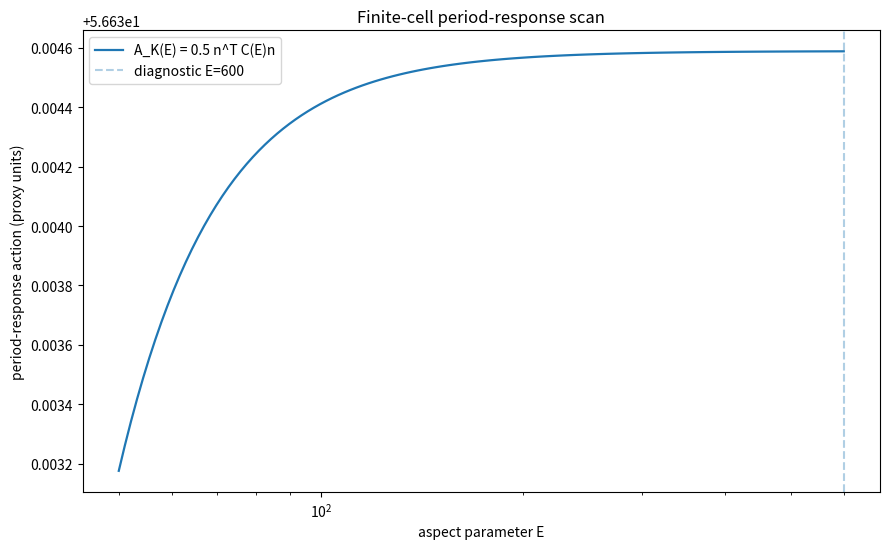
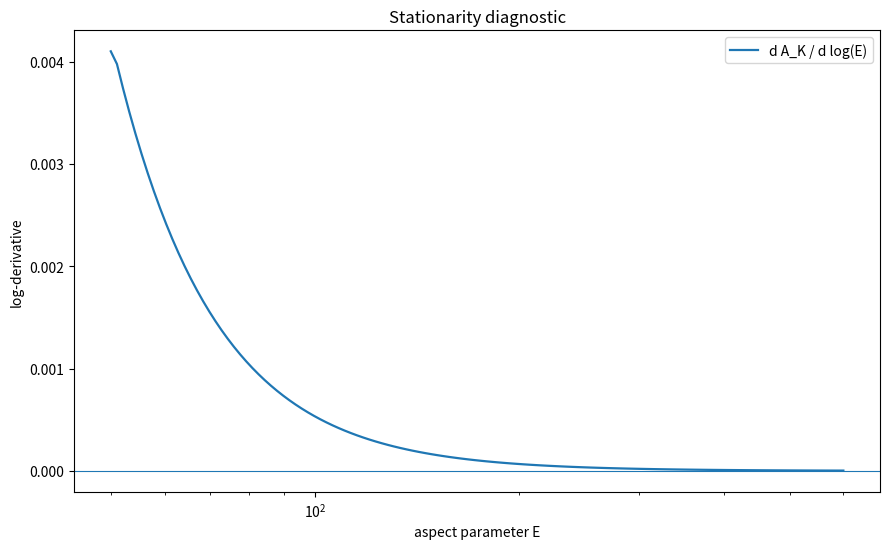

The matplotlib source for these figures, in order:
#!/usr/bin/env python3
"""
solve_E0_hodge_steklov_trefoil.py

Research prototype for the next step after reproduce_alpha_cell_closure.py.

Purpose
-------
The earlier reproducibility script extracts the local Biot-Savart coefficient A_K
and evaluates the spherical-cell alpha closure.  It does NOT derive the
zeroth-order aspect scale E0.

This script starts the E0 problem.  It builds a finite-core trefoil boundary model
and scans a Hodge/Steklov-inspired boundary-response proxy over an aspect parameter

    E = R_phi / a,

where a is the tube radius.  It computes a 2x2 period-response matrix for the
meridian/longitude cycles of the finite-core trefoil boundary and searches for
stationary points of a topological-sector action

    A_K(E) = 0.5 * n^T C(E) n,       n = (n_m, n_l).

The key change relative to a calibrated E0 workflow is this:

    E0 is never inserted into the calculation.
    E0_derived is accepted only when the computed action has an interior
    stationary point, dA/dlogE = 0, with positive second derivative.

If no such interior stationary point exists, the script reports that E0 has NOT
been derived by the chosen model.  A reference value may be plotted for comparison,
but it is never used in the computation.

Important status
----------------
This is NOT a proof of E0 = 274.074996.  It is an executable scaffold for the
eigenvalue program:

    trefoil geometry -> boundary cycles -> period-response matrix C(E)
    -> action A(E) -> dA/dlogE -> candidate stationary aspect values.

The Green kernel used here is a finite-cell proxy, not a certified FEM/BEM solution
of the full Hodge-Steklov boundary-value problem.  A proof-grade version must replace
the proxy kernel by a validated Hodge-Laplace / Steklov solver on

    Omega_E = B_R \\ T_a(K).

Usage
-----
    python solve_E0_hodge_steklov_trefoil.py

With Knot Atlas ideal.txt:

    python solve_E0_hodge_steklov_trefoil.py --ideal-txt ideal.txt --knot-id 3:1:1

Faster smoke test:

    python solve_E0_hodge_steklov_trefoil.py --n-s 80 --n-theta 12 --e-count 80

Outputs
-------
    outputs_E0_hodge_steklov/
        geometry_summary.csv
        period_matrix_scan.csv
        stationary_candidates.csv
        derived_E0_summary.csv
        alpha_from_derived_E0_summary.csv
        period_action_scan.png

Dependencies
------------
    numpy, pandas, matplotlib
"""

from __future__ import annotations

import argparse
import math
import re
from pathlib import Path
from typing import List, Optional, Tuple, Dict

import numpy as np
import pandas as pd

import matplotlib
matplotlib.use("Agg")
import matplotlib.pyplot as plt


# ---------------------------------------------------------------------------
# Optional downstream alpha-cell evaluation.
# These are NOT used to find E0. They are only evaluated if an interior
# stationary eigenvalue E_star has been derived by the scan.
# ---------------------------------------------------------------------------

ALPHA_CODATA_2022 = 7.2973525643e-3
C_EXACT = 299792458.0



# ---------------------------------------------------------------------------
# Fallback ideal trefoil coefficients: Gilbert / Knot Atlas 3:1:1 first 30 modes.
# Format: (k, Ax, Ay, Az, Bx, By, Bz).
# ---------------------------------------------------------------------------

FALLBACK_TREFOIL_COEFFS: List[Tuple[int, float, float, float, float, float, float]] = [
    (1, 0.374139, 0.000000, 0.000000, 0.000000, 0.373928, 0.000000),
    (2, 0.824246, 0.750260, 0.000352, 0.750450, -0.823952, -0.001991),
    (3, 0.000257, -0.000932, 0.352397, -0.000770, 0.000726, -0.386764),
    (4, 0.011652, -0.010656, 0.000743, 0.010739, 0.011613, -0.000230),
    (5, 0.010504, 0.110306, 0.000199, 0.110745, -0.010366, -0.000235),
    (6, 0.000015, -0.000006, -0.047465, -0.000050, -0.000001, 0.004595),
    (7, -0.000292, 0.002417, -0.000008, -0.002529, -0.000255, -0.000009),
    (8, 0.016487, -0.021784, 0.000041, -0.021922, -0.016421, -0.000044),
    (9, -0.000029, -0.000018, 0.011178, 0.000049, 0.000041, 0.008414),
    (10, -0.000216, -0.000290, -0.000018, 0.000311, -0.000197, -0.000044),
    (11, -0.011727, 0.002184, 0.000007, 0.002202, 0.011682, 0.000020),
    (12, 0.000026, 0.000019, -0.001308, -0.000004, -0.000019, -0.007039),
    (13, 0.000325, 0.000055, -0.000009, -0.000059, 0.000289, 0.000024),
    (14, 0.005213, 0.003201, 0.000001, 0.003210, -0.005188, 0.000010),
    (15, -0.000015, -0.000016, -0.001917, -0.000017, 0.000001, 0.003121),
    (16, -0.000136, 0.000062, 0.000019, -0.000075, -0.000112, -0.000007),
    (17, -0.000995, -0.003463, -0.000001, -0.003474, 0.000988, -0.000015),
    (18, 0.000003, 0.000008, 0.002178, 0.000019, 0.000008, -0.000615),
    (19, 0.000033, -0.000094, -0.000016, 0.000113, 0.000028, -0.000004),
    (20, -0.000999, 0.002013, -0.000000, 0.002019, 0.000998, 0.000000),
    (21, 0.000004, 0.000001, -0.001270, -0.000013, -0.000012, -0.000626),
    (22, 0.000034, 0.000060, 0.000009, -0.000072, 0.000026, 0.000010),
    (23, 0.001383, -0.000539, 0.000002, -0.000540, -0.001382, 0.000004),
    (24, -0.000005, -0.000011, 0.000344, 0.000009, 0.000007, 0.000890),
    (25, -0.000057, -0.000025, 0.000001, 0.000019, -0.000048, -0.000008),
    (26, -0.000931, -0.000356, -0.000000, -0.000357, 0.000931, -0.000005),
    (27, 0.000006, 0.000009, 0.000228, -0.000002, -0.000000, -0.000597),
    (28, 0.000040, -0.000007, -0.000004, 0.000019, 0.000036, 0.000004),
    (29, 0.000308, 0.000611, 0.000001, 0.000611, -0.000307, 0.000007),
    (30, 0.000002, 0.000001, -0.000391, -0.000006, 0.000001, 0.000195),
]


# ---------------------------------------------------------------------------
# Ideal.txt loading and Fourier evaluation.
# ---------------------------------------------------------------------------

def parse_triplet(text: str) -> Tuple[float, float, float]:
    parts = [p.strip() for p in text.split(",")]
    if len(parts) != 3:
        raise ValueError(f"Expected 3 components, got {text!r}")
    return float(parts[0]), float(parts[1]), float(parts[2])


def load_coeffs_from_ideal_txt(
    path: Path,
    knot_id: str,
    max_mode: Optional[int],
) -> Tuple[List[Tuple[int, float, float, float, float, float, float]], float, float, str]:
    text = path.read_text(encoding="utf-8")
    block_re = re.compile(
        rf'<AB\s+Id="{re.escape(knot_id)}"[^>]*L="([^"]+)"[^>]*D="([^"]+)"[^>]*>(.*?)</AB>',
        re.DOTALL,
    )
    match = block_re.search(text)
    if not match:
        raise ValueError(f"Knot Id {knot_id!r} not found in {path}")

    length_ref = float(match.group(1))
    diameter_ref = float(match.group(2))
    block = match.group(3)

    coeffs: List[Tuple[int, float, float, float, float, float, float]] = []
    coeff_re = re.compile(r'<Coeff\s+I="\s*([0-9]+)"\s+A="([^"]+)"\s+B="([^"]+)"\s*/?>')
    for item in coeff_re.finditer(block):
        k = int(item.group(1))
        if max_mode is not None and k > max_mode:
            continue
        ax, ay, az = parse_triplet(item.group(2))
        bx, by, bz = parse_triplet(item.group(3))
        coeffs.append((k, ax, ay, az, bx, by, bz))

    coeffs.sort(key=lambda row: row[0])
    if not coeffs:
        raise ValueError(f"No coefficients found for {knot_id!r}")

    source = f"{path.name} ({knot_id}, {len(coeffs)} modes, k_max={coeffs[-1][0]})"
    return coeffs, length_ref, diameter_ref, source


def get_coefficients(args: argparse.Namespace) -> Tuple[List[Tuple[int, float, float, float, float, float, float]], float, float, str]:
    if args.ideal_txt:
        path = Path(args.ideal_txt)
        if path.exists():
            return load_coeffs_from_ideal_txt(path, args.knot_id, args.max_mode)
        print(f"[warning] {path} not found; using embedded 30-mode fallback.")

    coeffs = list(FALLBACK_TREFOIL_COEFFS)
    if args.max_mode is not None:
        coeffs = [row for row in coeffs if row[0] <= args.max_mode]
    return coeffs, 16.371498, 1.0, f"embedded fallback ({len(coeffs)} modes)"


def eval_curve(t: np.ndarray, coeffs: List[Tuple[int, float, float, float, float, float, float]]) -> np.ndarray:
    x = np.zeros((len(t), 3), dtype=float)
    for k, ax, ay, az, bx, by, bz in coeffs:
        phase = 2.0 * math.pi * k * t
        x[:, 0] += ax * np.cos(phase) + bx * np.sin(phase)
        x[:, 1] += ay * np.cos(phase) + by * np.sin(phase)
        x[:, 2] += az * np.cos(phase) + bz * np.sin(phase)
    return x


def eval_curve_derivative(t: np.ndarray, coeffs: List[Tuple[int, float, float, float, float, float, float]]) -> np.ndarray:
    dx = np.zeros((len(t), 3), dtype=float)
    for k, ax, ay, az, bx, by, bz in coeffs:
        phase = 2.0 * math.pi * k * t
        w = 2.0 * math.pi * k
        dx[:, 0] += w * (-ax * np.sin(phase) + bx * np.cos(phase))
        dx[:, 1] += w * (-ay * np.sin(phase) + by * np.cos(phase))
        dx[:, 2] += w * (-az * np.sin(phase) + bz * np.cos(phase))
    return dx


# ---------------------------------------------------------------------------
# Geometry: centerline, parallel-transport frame, and boundary cycles.
# ---------------------------------------------------------------------------

def unit(v: np.ndarray, eps: float = 1e-14) -> np.ndarray:
    n = np.linalg.norm(v, axis=-1, keepdims=True)
    return v / np.clip(n, eps, None)


def rotation_matrix_from_vectors(a: np.ndarray, b: np.ndarray) -> np.ndarray:
    """Return R with R @ a ~= b for unit vectors a,b."""
    a = a / max(np.linalg.norm(a), 1e-15)
    b = b / max(np.linalg.norm(b), 1e-15)
    v = np.cross(a, b)
    c = float(np.dot(a, b))
    if c > 1.0 - 1e-12:
        return np.eye(3)
    if c < -1.0 + 1e-12:
        # 180 deg: choose an arbitrary perpendicular axis.
        axis = np.array([1.0, 0.0, 0.0])
        if abs(np.dot(axis, a)) > 0.8:
            axis = np.array([0.0, 1.0, 0.0])
        v = unit(np.cross(a, axis)[None, :])[0]
        return -np.eye(3) + 2.0 * np.outer(v, v)
    s = float(np.linalg.norm(v))
    vx = np.array([[0.0, -v[2], v[1]],
                   [v[2], 0.0, -v[0]],
                   [-v[1], v[0], 0.0]])
    return np.eye(3) + vx + vx @ vx * ((1.0 - c) / (s * s))


def build_parallel_transport_frame(tangents: np.ndarray) -> Tuple[np.ndarray, np.ndarray]:
    n = len(tangents)
    T = unit(tangents)

    # Initial normal: choose a direction least aligned with T[0].
    ref = np.array([0.0, 0.0, 1.0])
    if abs(float(np.dot(ref, T[0]))) > 0.85:
        ref = np.array([0.0, 1.0, 0.0])
    N = np.zeros_like(T)
    B = np.zeros_like(T)
    N[0] = unit((ref - np.dot(ref, T[0]) * T[0])[None, :])[0]
    B[0] = unit(np.cross(T[0], N[0])[None, :])[0]

    for i in range(1, n):
        R = rotation_matrix_from_vectors(T[i - 1], T[i])
        N[i] = R @ N[i - 1]
        N[i] = unit((N[i] - np.dot(N[i], T[i]) * T[i])[None, :])[0]
        B[i] = unit(np.cross(T[i], N[i])[None, :])[0]

    return N, B


def build_centerline_geometry(coeffs, n_s: int) -> Dict[str, np.ndarray | float]:
    t = np.linspace(0.0, 1.0, n_s, endpoint=False)
    points = eval_curve(t, coeffs)
    deriv = eval_curve_derivative(t, coeffs)
    speed = np.linalg.norm(deriv, axis=1)
    ds = speed / n_s
    T = deriv / speed[:, None]
    N, B = build_parallel_transport_frame(T)
    length = float(np.sum(ds))
    return {"t": t, "points": points, "T": T, "N": N, "B": B, "ds": ds, "length": length}


def make_loop_segments(points: np.ndarray) -> Tuple[np.ndarray, np.ndarray]:
    """Closed polygon -> segment midpoints and dl vectors."""
    nxt = np.roll(points, -1, axis=0)
    mids = 0.5 * (points + nxt)
    dls = nxt - points
    return mids, dls


def build_boundary_cycles(
    geom: Dict[str, np.ndarray | float],
    tube_radius: float,
    n_theta: int,
    meridian_count: int,
    longitude_count: int,
) -> Dict[str, Tuple[np.ndarray, np.ndarray]]:
    """
    Build two averaged cycle-current bases on the tube boundary.

    Meridian basis:
        Average of small circular loops around the tube, sampled at several arclength stations.

    Longitude basis:
        Average of curves running along the tube at fixed theta.
    """
    X = geom["points"]  # type: ignore[assignment]
    N = geom["N"]       # type: ignore[assignment]
    B = geom["B"]       # type: ignore[assignment]
    T = geom["T"]       # type: ignore[assignment]
    n_s = len(X)

    theta = np.linspace(0.0, 2.0 * math.pi, n_theta, endpoint=False)

    # Meridian loops.
    mer_mids_all = []
    mer_dls_all = []
    station_ids = np.linspace(0, n_s - 1, meridian_count, dtype=int)
    for idx in station_ids:
        loop = (
            X[idx][None, :]
            + tube_radius * np.cos(theta)[:, None] * N[idx][None, :]
            + tube_radius * np.sin(theta)[:, None] * B[idx][None, :]
        )
        mids, dls = make_loop_segments(loop)
        mer_mids_all.append(mids)
        mer_dls_all.append(dls / math.sqrt(max(1, meridian_count)))

    mer_mids = np.vstack(mer_mids_all)
    mer_dls = np.vstack(mer_dls_all)

    # Longitude loops.
    lon_mids_all = []
    lon_dls_all = []
    theta_ids = np.linspace(0, n_theta - 1, longitude_count, dtype=int)
    for j in theta_ids:
        th = theta[j]
        loop = X + tube_radius * math.cos(th) * N + tube_radius * math.sin(th) * B
        mids, dls = make_loop_segments(loop)
        lon_mids_all.append(mids)
        lon_dls_all.append(dls / math.sqrt(max(1, longitude_count)))

    lon_mids = np.vstack(lon_mids_all)
    lon_dls = np.vstack(lon_dls_all)

    return {
        "meridian": (mer_mids, mer_dls),
        "longitude": (lon_mids, lon_dls),
    }


# ---------------------------------------------------------------------------
# Finite-cell kernel and period matrix.
# ---------------------------------------------------------------------------

def finite_cell_green(
    r: np.ndarray,
    R: float,
    eps: float,
    model: str,
) -> np.ndarray:
    """
    Proxy finite-cell Green factor.

    free:
        1/sqrt(r^2 + eps^2)
    neutralized:
        1/sqrt(r^2 + eps^2) - 1/sqrt(r^2 + (2R)^2 + eps^2)
    screened:
        exp(-r/R)/sqrt(r^2 + eps^2)

    These are proxies; not exact spherical-boundary Green functions.
    """
    base = 1.0 / np.sqrt(r * r + eps * eps)
    if model == "free":
        return base
    if model == "neutralized":
        return base - 1.0 / np.sqrt(r * r + (2.0 * R) ** 2 + eps * eps)
    if model == "screened":
        return np.exp(-r / max(R, 1e-12)) * base
    raise ValueError(f"Unknown kernel model: {model}")


def loop_pair_energy(
    loop_a: Tuple[np.ndarray, np.ndarray],
    loop_b: Tuple[np.ndarray, np.ndarray],
    R: float,
    eps: float,
    kernel: str,
    block: int,
) -> float:
    pts_a, dl_a = loop_a
    pts_b, dl_b = loop_b
    n = len(pts_a)
    m = len(pts_b)

    total = 0.0
    for i0 in range(0, n, block):
        i1 = min(i0 + block, n)
        pa = pts_a[i0:i1]
        da = dl_a[i0:i1]
        row = np.zeros(i1 - i0)
        for j0 in range(0, m, block):
            j1 = min(j0 + block, m)
            pb = pts_b[j0:j1]
            db = dl_b[j0:j1]
            diff = pb[None, :, :] - pa[:, None, :]
            dist = np.linalg.norm(diff, axis=2)
            dot = da @ db.T
            G = finite_cell_green(dist, R=R, eps=eps, model=kernel)
            row += np.sum(dot * G, axis=1)
        total += float(np.sum(row))
    return total / (8.0 * math.pi)


def period_matrix(cycles: Dict[str, Tuple[np.ndarray, np.ndarray]], R: float, eps: float, kernel: str, block: int) -> np.ndarray:
    mm = loop_pair_energy(cycles["meridian"], cycles["meridian"], R, eps, kernel, block)
    ll = loop_pair_energy(cycles["longitude"], cycles["longitude"], R, eps, kernel, block)
    ml = loop_pair_energy(cycles["meridian"], cycles["longitude"], R, eps, kernel, block)
    C = np.array([[mm, ml], [ml, ll]], dtype=float)
    return 0.5 * (C + C.T)


def scan_aspect(
    cycles: Dict[str, Tuple[np.ndarray, np.ndarray]],
    e_values: np.ndarray,
    tube_radius: float,
    zeta: float,
    kernel: str,
    eps_factor: float,
    sector: Tuple[int, int],
    block: int,
) -> pd.DataFrame:
    eps = eps_factor * tube_radius
    n_vec = np.array(sector, dtype=float)

    rows = []
    for E in e_values:
        R = E * tube_radius / zeta
        C = period_matrix(cycles, R=R, eps=eps, kernel=kernel, block=block)
        eigvals = np.linalg.eigvalsh(C)
        action = 0.5 * float(n_vec @ C @ n_vec)
        rows.append({
            "E": float(E),
            "R_over_a": float(R / tube_radius),
            "C_mm": C[0, 0],
            "C_ml": C[0, 1],
            "C_ll": C[1, 1],
            "lambda_min": float(eigvals[0]),
            "lambda_max": float(eigvals[-1]),
            "sector_nm": sector[0],
            "sector_nl": sector[1],
            "sector_action": action,
        })
        print(f"  E={E:12.6f}  action={action: .8e}  lambda_min={eigvals[0]: .8e}")
    df = pd.DataFrame(rows)

    logE = np.log(df["E"].to_numpy())
    A = df["sector_action"].to_numpy()
    lam = df["lambda_min"].to_numpy()

    df["d_action_dlogE"] = np.gradient(A, logE)
    df["d2_action_dlogE2"] = np.gradient(df["d_action_dlogE"].to_numpy(), logE)
    df["d_lambdamin_dlogE"] = np.gradient(lam, logE)
    df["d2_lambdamin_dlogE2"] = np.gradient(df["d_lambdamin_dlogE"].to_numpy(), logE)
    return df


def find_stationary_candidates(
    df: pd.DataFrame,
    y_col: str,
    dy_col: str,
    d2_col: str,
    min_kind: str = "minimum",
) -> pd.DataFrame:
    """
    Find interior stationary points only.

    A derived E0 is accepted only if:
        1. dY/dlogE changes sign inside the scan interval, and
        2. d2Y/dlogE2 > 0 for a minimum-type eigenvalue.

    Boundary points are written as diagnostics but are explicitly marked
    derives_E0 = False.
    """
    E = df["E"].to_numpy()
    y = df[y_col].to_numpy()
    dy = df[dy_col].to_numpy()
    d2 = df[d2_col].to_numpy()

    rows = []
    for i in range(len(E) - 1):
        if not (np.isfinite(dy[i]) and np.isfinite(dy[i + 1])):
            continue
        if dy[i] == 0.0 or dy[i] * dy[i + 1] < 0.0:
            # Linear interpolation in logE for a root of dy.
            x0 = math.log(E[i])
            x1 = math.log(E[i + 1])
            t = 0.0 if dy[i + 1] == dy[i] else -dy[i] / (dy[i + 1] - dy[i])
            x_root = x0 + t * (x1 - x0)
            E_root = math.exp(x_root)
            y_root = y[i] + t * (y[i + 1] - y[i])
            d2_root = d2[i] + t * (d2[i + 1] - d2[i])

            if d2_root > 0:
                classification = "interior_minimum"
                derives = True
            elif d2_root < 0:
                classification = "interior_maximum"
                derives = min_kind == "maximum"
            else:
                classification = "interior_flat_stationary"
                derives = False

            rows.append({
                "observable": y_col,
                "E_candidate": E_root,
                "value_interp": y_root,
                "d2_interp": d2_root,
                "classification": classification,
                "derives_E0": bool(derives),
                "is_interior": True,
                "bracket_E_lo": E[i],
                "bracket_E_hi": E[i + 1],
                "reason": "sign_change_in_log_derivative",
            })

    if not rows:
        # Report the closest derivative point as a diagnostic only.
        idx = int(np.nanargmin(np.abs(dy)))
        is_left = idx == 0
        is_right = idx == len(E) - 1
        rows.append({
            "observable": y_col,
            "E_candidate": float(E[idx]),
            "value_interp": float(y[idx]),
            "d2_interp": float(d2[idx]),
            "classification": "no_interior_stationary_point",
            "derives_E0": False,
            "is_interior": False,
            "bracket_E_lo": np.nan,
            "bracket_E_hi": np.nan,
            "reason": "closest_abs_derivative_at_boundary" if (is_left or is_right) else "closest_abs_derivative_without_sign_change",
        })
    return pd.DataFrame(rows)


def alpha_cell_from_E_star(E_star: float, ropelength: float, chi_R: float = 2.0, beta_quad: float = 1.0) -> Dict[str, object]:
    """
    Evaluate the previous spherical-cell alpha closure using a derived E_star.

    This function is downstream only. It is not used to find E_star.

    Generalized spherical-cell factor:
        eta = 1/(2 chi_R L_K)
        Xi = 1 + 3 eta + beta_quad eta^2

    For chi_R=2 and beta_quad=1 this reduces to:
        Xi = 1 + 3/(4 L_K) + 1/(16 L_K^2).
    """
    eta = 1.0 / (2.0 * chi_R * ropelength)
    xi = 1.0 + 3.0 * eta + beta_quad * eta * eta
    e_eff = E_star * (1.0 - (math.pi / 4.0) * xi / (E_star * E_star))
    alpha_cell = 2.0 / e_eff
    return {
        "E_star_derived": E_star,
        "ropelength_L_over_D": ropelength,
        "chi_R": chi_R,
        "beta_quad": beta_quad,
        "eta": eta,
        "Xi_sph": xi,
        "E_eff": e_eff,
        "alpha_cell_from_derived_E0": alpha_cell,
        "alpha_cell_inverse_from_derived_E0": 1.0 / alpha_cell,
        "alpha_CODATA_2022": ALPHA_CODATA_2022,
        "alpha_CODATA_2022_inverse": 1.0 / ALPHA_CODATA_2022,
        "relative_error_vs_CODATA_2022": (alpha_cell - ALPHA_CODATA_2022) / ALPHA_CODATA_2022,
        "v_core_pred_m_per_s": 0.5 * alpha_cell * C_EXACT,
        "status": "computed_from_derived_E_star_not_used_in_eigenvalue_scan",
    }


def summarize_derived_E0(candidates: pd.DataFrame, preferred_observable: str) -> Dict[str, object]:
    """
    Choose the first valid interior E0 candidate for the preferred observable.
    If none exists, return a no-derivation status.
    """
    valid = candidates[
        (candidates["observable"] == preferred_observable)
        & (candidates["derives_E0"] == True)
        & (candidates["is_interior"] == True)
    ].copy()

    if len(valid) == 0:
        diagnostics = candidates[candidates["observable"] == preferred_observable].copy()
        if len(diagnostics) > 0:
            row = diagnostics.iloc[0]
            return {
                "status": "E0_not_derived",
                "preferred_observable": preferred_observable,
                "E_star_derived": np.nan,
                "diagnostic_E_candidate": float(row["E_candidate"]),
                "diagnostic_classification": row["classification"],
                "diagnostic_reason": row["reason"],
                "message": "No interior stationary eigenvalue was found. E0 remains an external/conjectured input for this model.",
            }
        return {
            "status": "E0_not_derived",
            "preferred_observable": preferred_observable,
            "E_star_derived": np.nan,
            "message": "No candidate rows were produced.",
        }

    # If multiple minima exist, choose the lowest action/eigenvalue candidate.
    valid = valid.sort_values(["value_interp", "E_candidate"])
    row = valid.iloc[0]
    return {
        "status": "E0_derived",
        "preferred_observable": preferred_observable,
        "E_star_derived": float(row["E_candidate"]),
        "classification": row["classification"],
        "bracket_E_lo": float(row["bracket_E_lo"]),
        "bracket_E_hi": float(row["bracket_E_hi"]),
        "value_interp": float(row["value_interp"]),
        "d2_interp": float(row["d2_interp"]),
        "message": "Interior stationary eigenvalue found. This E_star is used as E0 in downstream alpha-cell evaluation.",
    }


def save_plot(df: pd.DataFrame, candidates: pd.DataFrame, outdir: Path, reference_e0: Optional[float]) -> None:
    fig, ax = plt.subplots(figsize=(9.0, 5.6))
    ax.plot(df["E"], df["sector_action"], lw=1.6, label="A_K(E) = 0.5 n^T C(E)n")
    ax.set_xscale("log")
    ax.set_xlabel("aspect parameter E")
    ax.set_ylabel("period-response action (proxy units)")
    ax.set_title("Finite-cell period-response scan")
    for _, row in candidates.iterrows():
        if row["observable"] == "sector_action":
            if bool(row.get("derives_E0", False)):
                ax.axvline(row["E_candidate"], ls="--", alpha=0.8, label=f"derived E*={row['E_candidate']:.6g}")
            else:
                ax.axvline(row["E_candidate"], ls="--", alpha=0.35, label=f"diagnostic E={row['E_candidate']:.6g}")
    if reference_e0 is not None:
        ax.axvline(reference_e0, ls=":", alpha=0.9, label=f"reference E0={reference_e0:.6g}")
    ax.legend()
    fig.tight_layout()
    fig.savefig(outdir / "period_action_scan.png", dpi=180)
    fig.savefig(outdir / "period_action_scan.pdf")
    plt.close(fig)

    fig, ax = plt.subplots(figsize=(9.0, 5.6))
    ax.axhline(0.0, lw=0.8)
    ax.plot(df["E"], df["d_action_dlogE"], lw=1.6, label="d A_K / d log(E)")
    ax.set_xscale("log")
    ax.set_xlabel("aspect parameter E")
    ax.set_ylabel("log-derivative")
    ax.set_title("Stationarity diagnostic")
    if reference_e0 is not None:
        ax.axvline(reference_e0, ls=":", alpha=0.9, label=f"reference E0={reference_e0:.6g}")
    ax.legend()
    fig.tight_layout()
    fig.savefig(outdir / "stationarity_diagnostic.png", dpi=180)
    fig.savefig(outdir / "stationarity_diagnostic.pdf")
    plt.close(fig)


def print_table(title: str, data: Dict[str, object]) -> None:
    print("\n" + title)
    print("-" * len(title))
    for k, v in data.items():
        if isinstance(v, float):
            print(f"{k:34s} = {v:.12g}")
        else:
            print(f"{k:34s} = {v}")


def main() -> None:
    parser = argparse.ArgumentParser(description=__doc__)
    parser.add_argument("--ideal-txt", default=None, help="Optional Knot Atlas ideal.txt file.")
    parser.add_argument("--knot-id", default="3:1:1", help="Knot Id to load from ideal.txt.")
    parser.add_argument("--max-mode", type=int, default=None, help="Optional maximum Fourier mode.")
    parser.add_argument("--n-s", type=int, default=180, help="Number of arclength stations.")
    parser.add_argument("--n-theta", type=int, default=18, help="Tube cross-section samples.")
    parser.add_argument("--meridian-count", type=int, default=24, help="Number of averaged meridian loops.")
    parser.add_argument("--longitude-count", type=int, default=6, help="Number of averaged longitude loops.")
    parser.add_argument("--e-min", type=float, default=50.0, help="Minimum aspect parameter E.")
    parser.add_argument("--e-max", type=float, default=600.0, help="Maximum aspect parameter E.")
    parser.add_argument("--e-count", type=int, default=120, help="Number of E samples.")
    parser.add_argument("--sector", default="2,3", help="Topological sector n_m,n_l, e.g. 2,3.")
    parser.add_argument("--kernel", choices=["free", "neutralized", "screened"], default="neutralized")
    parser.add_argument("--zeta", type=float, default=1.0, help="R_phi = zeta * R, so R = E*a/zeta.")
    parser.add_argument("--tube-radius", type=float, default=None, help="Tube radius a. Default: D_ref/2.")
    parser.add_argument("--eps-factor", type=float, default=0.08, help="Regularization eps = eps_factor * a.")
    parser.add_argument("--block", type=int, default=256, help="Pairwise integration block size.")
    parser.add_argument("--reference-e0", type=float, default=None, help="Optional reference line in plots; not used in computation.")
    parser.add_argument("--preferred-observable", choices=["sector_action", "lambda_min"], default="sector_action", help="Observable used to accept a derived E0 eigenvalue.")
    parser.add_argument("--chi-R", type=float, default=2.0, help="Downstream spherical-cell chi_R. Not used to derive E0.")
    parser.add_argument("--beta-quad", type=float, default=1.0, help="Downstream spherical-cell quadratic coefficient. Not used to derive E0.")
    parser.add_argument("--outdir", default="outputs_E0_hodge_steklov", help="Output directory.")
    args = parser.parse_args()

    sector_parts = [int(x.strip()) for x in args.sector.split(",")]
    if len(sector_parts) != 2:
        raise ValueError("--sector must be 'n_m,n_l'")
    sector = (sector_parts[0], sector_parts[1])

    outdir = Path(args.outdir)
    outdir.mkdir(parents=True, exist_ok=True)

    coeffs, L_ref, D_ref, source = get_coefficients(args)
    tube_radius = 0.5 * D_ref if args.tube_radius is None else args.tube_radius

    print("Finite-core trefoil E0 Hodge/Steklov proxy scan")
    print("=" * 72)
    print(f"source                  : {source}")
    print(f"L_ref, D_ref             : {L_ref:.9f}, {D_ref:.9f}")
    print(f"tube radius a            : {tube_radius:.9f}")
    print(f"sector (n_m,n_l)         : {sector}")
    print(f"kernel                   : {args.kernel}")
    print(f"aspect scan              : {args.e_min} ... {args.e_max} ({args.e_count} samples)")
    print(f"output directory         : {outdir.resolve()}")
    print("\nSTATUS: proxy kernel only; not a proof-grade Hodge-Steklov solve.\n")

    geom = build_centerline_geometry(coeffs, args.n_s)
    cycles = build_boundary_cycles(
        geom,
        tube_radius=tube_radius,
        n_theta=args.n_theta,
        meridian_count=args.meridian_count,
        longitude_count=args.longitude_count,
    )

    geometry_summary = {
        "source": source,
        "L_ref": L_ref,
        "D_ref": D_ref,
        "ropelength_L_over_D": L_ref / D_ref,
        "n_s": args.n_s,
        "n_theta": args.n_theta,
        "centerline_length_sampled": float(geom["length"]),
        "tube_radius": tube_radius,
        "meridian_count": args.meridian_count,
        "longitude_count": args.longitude_count,
        "sector_nm": sector[0],
        "sector_nl": sector[1],
        "kernel": args.kernel,
        "eps_factor": args.eps_factor,
    }
    pd.DataFrame([geometry_summary]).to_csv(outdir / "geometry_summary.csv", index=False)
    print_table("Geometry summary", geometry_summary)

    e_values = np.logspace(math.log10(args.e_min), math.log10(args.e_max), args.e_count)
    df = scan_aspect(
        cycles,
        e_values=e_values,
        tube_radius=tube_radius,
        zeta=args.zeta,
        kernel=args.kernel,
        eps_factor=args.eps_factor,
        sector=sector,
        block=args.block,
    )
    df.to_csv(outdir / "period_matrix_scan.csv", index=False)

    cand_action = find_stationary_candidates(df, "sector_action", "d_action_dlogE", "d2_action_dlogE2")
    cand_lambda = find_stationary_candidates(df, "lambda_min", "d_lambdamin_dlogE", "d2_lambdamin_dlogE2")
    candidates = pd.concat([cand_action, cand_lambda], ignore_index=True)
    candidates.to_csv(outdir / "stationary_candidates.csv", index=False)

    derived_summary = summarize_derived_E0(candidates, args.preferred_observable)
    pd.DataFrame([derived_summary]).to_csv(outdir / "derived_E0_summary.csv", index=False)

    alpha_summary: Dict[str, object]
    if derived_summary.get("status") == "E0_derived" and np.isfinite(float(derived_summary["E_star_derived"])):
        alpha_summary = alpha_cell_from_E_star(
            float(derived_summary["E_star_derived"]),
            ropelength=L_ref / D_ref,
            chi_R=args.chi_R,
            beta_quad=args.beta_quad,
        )
    else:
        alpha_summary = {
            "status": "not_computed_because_E0_was_not_derived",
            "message": "The script refuses to compute alpha_cell from a calibrated or boundary E0.",
        }
    pd.DataFrame([alpha_summary]).to_csv(outdir / "alpha_from_derived_E0_summary.csv", index=False)

    save_plot(df, candidates, outdir, args.reference_e0)

    print("\nStationary candidates")
    print("---------------------")
    print(candidates.to_string(index=False))

    print_table("Derived E0 summary", derived_summary)
    print_table("Alpha from derived E0 summary", alpha_summary)

    print("\nOutput files")
    print("------------")
    for p in sorted(outdir.iterdir()):
        print(f"  {p.name}")

    print("\nInterpretation")
    print("--------------")
    print("E0 is treated as a derived eigenvalue only if an interior stationary point")
    print("is found. Boundary candidates and reference lines are diagnostics only.")
    print("If no interior stationary point appears, this script explicitly reports")
    print("E0_not_derived and refuses to compute alpha_cell from a calibrated E0.")
    print("A proof-grade version must replace this proxy kernel by a validated")
    print("FEM/BEM/DEC Hodge-Steklov solver on B_R \\ T_a(K).")


if __name__ == "__main__":
    main()
